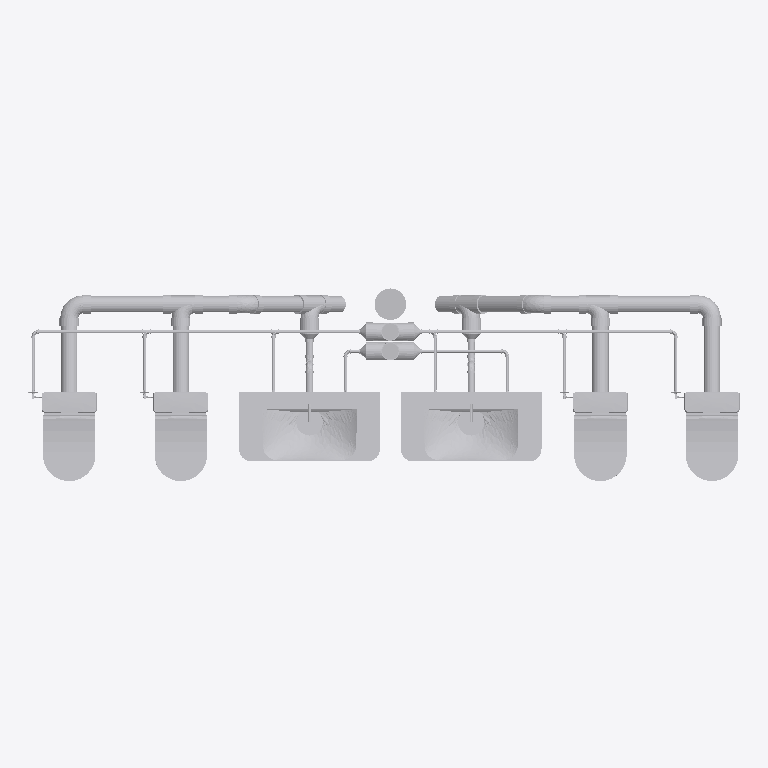
Plan cut of the same IFC building model at storey 'Level 2' (level 4.50 m, cut at 5.90 m), seen from above with north up, elements coloured by IFC class (only those large enough to see are counted): 79 other elements (light grey). Cut surfaces are drawn darker.
Extent 4.9 m × 1.3 m × 17.4 m (x, y, z). Storeys (7): Basement at -3.50 m; Level 1 at 0.00 m; Level 2 at 4.50 m; Level 3 at 8.50 m; Level 4 at 12.50 m; Roof at 16.50 m; Top at 19.00 m. Elements (539): 238 IfcPipeSegment, 181 IfcPipeFitting, 80 IfcFlowTerminal, 40 IfcValve.

HEADER;
FILE_DESCRIPTION(('ViewDefinition [ReferenceView_V1.2]','RevitIdentifiers [ContentGUID: 399a62fa-bbc9-4c55-9503-5fc77562ec50, VersionGUID: f8e9b68a-3da1-4b79-87fd-972dba096d74, NumberOfSaves: 29]','CoordinateReference [CoordinateBase: Internal Origin, ProjectSite: Default Site]','ExchangeRequirement [BuildingService]'),'2;1');
FILE_NAME('Plumbing.ifc','2026-11-02T06:42:04+01:00',(''),(''),'ODA SDAI 24.12','Autodesk Revit 25.4.30.30 (ENU) - IFC 25.4.30.28','');
FILE_SCHEMA(('IFC4'));
ENDSEC;
DATA;
#29=IFCPROJECT('0vccBwkybCLPK3NyUAdHEW',#18,'Project Number',$,$,'Project Name','Project Status',(#24),#33968);
#64=IFCSITE('0vccBwkybCLPK3NyUAdHEY',#18,'Default',$,$,#63,$,$,.ELEMENT.,(42,21,31,429138),(-71,-3,-24,-373168),0.0,$,$);
#34=IFCBUILDING('0vccBwkybCLPK3NyUAdHEX',#18,'',$,$,#32,$,'',.ELEMENT.,$,$,#33);
#38=IFCBUILDINGSTOREY('1Wpag$oibErhDHAvV2pLnV',#18,'Basement',$,'Level:8mm Head',#37,$,'Basement',.ELEMENT.,-350.00000000000045);
#41=IFCBUILDINGSTOREY('3Zu5Bv0LOHrPC10026FoQQ',#18,'Level 1',$,'Level:8mm Head',#40,$,'Level 1',.ELEMENT.,0.0);
#45=IFCBUILDINGSTOREY('15Z0v90RiHrPC20026FoKR',#18,'Level 2',$,'Level:8mm Head',#44,$,'Level 2',.ELEMENT.,450.00000000002336);
#49=IFCBUILDINGSTOREY('1Wpag$oibErhDHAvV2pLnJ',#18,'Level 3',$,'Level:8mm Head',#48,$,'Level 3',.ELEMENT.,850.0000000000288);
#53=IFCBUILDINGSTOREY('1Wpag$oibErhDHAvV2pLnI',#18,'Level 4',$,'Level:8mm Head',#52,$,'Level 4',.ELEMENT.,1250.0000000000286);
#57=IFCBUILDINGSTOREY('1Wpag$oibErhDHAvV2pLnH',#18,'Roof',$,'Level:8mm Head',#56,$,'Roof',.ELEMENT.,1650.0000000000284);
#61=IFCBUILDINGSTOREY('1Wpag$oibErhDHAvV2pLnG',#18,'Top',$,'Level:8mm Head',#60,$,'Top',.ELEMENT.,1900.0);
#4695=IFCFLOWTERMINAL('1Wpag$oibErhDHAvV2pKe_',#18,'Nested_Sento Lavabo 100cm:WashBasin-Vanity Washbasin-98cm-Vitra_SentoSeries_5948B003-0001:769961',$,'Nested_Sento Lavabo 100cm:WashBasin-Vanity Washbasin-98cm-Vitra_SentoSeries_5948B003-0001',#4694,#4691,'769961');
#4674=IFCFLOWTERMINAL('1Wpag$oibErhDHAvV2pKem',#18,'Nested_Sento Lavabo 100cm:WashBasin-Vanity Washbasin-98cm-Vitra_SentoSeries_5948B003-0001:769959',$,'Nested_Sento Lavabo 100cm:WashBasin-Vanity Washbasin-98cm-Vitra_SentoSeries_5948B003-0001',#4673,#4670,'769959');
#4806=IFCFLOWTERMINAL('1Wpag$oibErhDHAvV2pKea',#18,'Integra Klozet Kapağı:WCSeatCover-Duroplast-TopFixing-SoftClosing-Universal-Slim-Vitra_110-003-019:769971',$,'Integra Klozet Kapağı:WCSeatCover-Duroplast-TopFixing-SoftClosing-Universal-Slim-Vitra_110-003-019',#4805,#4802,'769971');
#4740=IFCFLOWTERMINAL('1Wpag$oibErhDHAvV2pKew',#18,'Integra Klozet Kapağı:WCSeatCover-Duroplast-TopFixing-SoftClosing-Universal-Slim-Vitra_110-003-019:769965',$,'Integra Klozet Kapağı:WCSeatCover-Duroplast-TopFixing-SoftClosing-Universal-Slim-Vitra_110-003-019',#4739,#4736,'769965');
#4773=IFCFLOWTERMINAL('1Wpag$oibErhDHAvV2pKed',#18,'Integra Klozet Kapağı:WCSeatCover-Duroplast-TopFixing-SoftClosing-Universal-Slim-Vitra_110-003-019:769968',$,'Integra Klozet Kapağı:WCSeatCover-Duroplast-TopFixing-SoftClosing-Universal-Slim-Vitra_110-003-019',#4772,#4769,'769968');
#4839=IFCFLOWTERMINAL('1Wpag$oibErhDHAvV2pKeX',#18,'Integra Klozet Kapağı:WCSeatCover-Duroplast-TopFixing-SoftClosing-Universal-Slim-Vitra_110-003-019:769974',$,'Integra Klozet Kapağı:WCSeatCover-Duroplast-TopFixing-SoftClosing-Universal-Slim-Vitra_110-003-019',#4838,#4835,'769974');
#7382=IFCPIPESEGMENT('2QKe8cfs1BugXC4upi_CdK',#18,'Pipe Types:PVC - DWV:776034',$,'Pipe Types:PVC - DWV',#7373,#7381,'776034',.NOTDEFINED.);
#8394=IFCPIPESEGMENT('2QKe8cfs1BugXC4upi_C3v',#18,'Pipe Types:PVC - DWV:777807',$,'Pipe Types:PVC - DWV',#8385,#8393,'777807',.NOTDEFINED.);
#4827=IFCFLOWTERMINAL('1Wpag$oibErhDHAvV2pKeY',#18,'Sento Rezervuar:WC_ToiletCisterns-Vitra_SentoSeries_5639B003-0108:769973',$,'Sento Rezervuar:WC_ToiletCisterns-Vitra_SentoSeries_5639B003-0108',#4826,#4823,'769973');
#4728=IFCFLOWTERMINAL('1Wpag$oibErhDHAvV2pKex',#18,'Sento Rezervuar:WC_ToiletCisterns-Vitra_SentoSeries_5639B003-0108:769964',$,'Sento Rezervuar:WC_ToiletCisterns-Vitra_SentoSeries_5639B003-0108',#4727,#4724,'769964');
#4761=IFCFLOWTERMINAL('1Wpag$oibErhDHAvV2pKeu',#18,'Sento Rezervuar:WC_ToiletCisterns-Vitra_SentoSeries_5639B003-0108:769967',$,'Sento Rezervuar:WC_ToiletCisterns-Vitra_SentoSeries_5639B003-0108',#4760,#4757,'769967');
#4794=IFCFLOWTERMINAL('1Wpag$oibErhDHAvV2pKeb',#18,'Sento Rezervuar:WC_ToiletCisterns-Vitra_SentoSeries_5639B003-0108:769970',$,'Sento Rezervuar:WC_ToiletCisterns-Vitra_SentoSeries_5639B003-0108',#4793,#4790,'769970');
#7406=IFCPIPESEGMENT('2QKe8cfs1BugXC4upi_CdI',#18,'Pipe Types:PVC - DWV:776036',$,'Pipe Types:PVC - DWV',#7397,#7405,'776036',.NOTDEFINED.);
#7430=IFCPIPESEGMENT('2QKe8cfs1BugXC4upi_CdG',#18,'Pipe Types:PVC - DWV:776038',$,'Pipe Types:PVC - DWV',#7421,#7429,'776038',.NOTDEFINED.);
#7334=IFCPIPESEGMENT('2QKe8cfs1BugXC4upi_Cde',#18,'Pipe Types:PVC - DWV:776030',$,'Pipe Types:PVC - DWV',#7325,#7333,'776030',.NOTDEFINED.);
#7358=IFCPIPESEGMENT('2QKe8cfs1BugXC4upi_CdM',#18,'Pipe Types:PVC - DWV:776032',$,'Pipe Types:PVC - DWV',#7349,#7357,'776032',.NOTDEFINED.);
#8319=IFCPIPEFITTING('2QKe8cfs1BugXC4upi_C2z',#18,'M_Tee Sanitary - PVC - Sch 40 - DWV:Standard:777739',$,'M_Tee Sanitary - PVC - Sch 40 - DWV:Standard',#8318,#8314,'777739',.NOTDEFINED.);
#8379=IFCPIPEFITTING('2QKe8cfs1BugXC4upi_C3u',#18,'M_Tee Sanitary - PVC - Sch 40 - DWV:Standard:777806',$,'M_Tee Sanitary - PVC - Sch 40 - DWV:Standard',#8378,#8374,'777806',.NOTDEFINED.);
#14927=IFCPIPEFITTING('2WQMlBMpL6qR5$TpBKUcIK',#18,'M_Tee Sanitary - PVC - Sch 40 - DWV:Standard:780920',$,'M_Tee Sanitary - PVC - Sch 40 - DWV:Standard',#14926,#14921,'780920',.NOTDEFINED.);
#15016=IFCPIPEFITTING('2WQMlBMpL6qR5$TpBKUcHK',#18,'M_Tee Sanitary - PVC - Sch 40 - DWV:Standard:780984',$,'M_Tee Sanitary - PVC - Sch 40 - DWV:Standard',#15015,#15010,'780984',.NOTDEFINED.);
#8012=IFCPIPESEGMENT('2QKe8cfs1BugXC4upi_COk',#18,'Pipe Types:PVC - DWV:776344',$,'Pipe Types:PVC - DWV',#8003,#8011,'776344',.NOTDEFINED.);
#8416=IFCPIPEFITTING('2QKe8cfs1BugXC4upi_C3G',#18,'M_Bend - PVC - Sch 40 - DWV:Standard:777830',$,'M_Bend - PVC - Sch 40 - DWV:Standard',#8415,#8410,'777830',.NOTDEFINED.);
#8200=IFCPIPEFITTING('2QKe8cfs1BugXC4upi_CT0',#18,'M_Bend - PVC - Sch 40 - DWV:Standard:776694',$,'M_Bend - PVC - Sch 40 - DWV:Standard',#8199,#8196,'776694',.NOTDEFINED.);
#7450=IFCPIPEFITTING('2QKe8cfs1BugXC4upi_CdE',#18,'M_Bend - PVC - Sch 40 - DWV:Standard:776056',$,'M_Bend - PVC - Sch 40 - DWV:Standard',#7449,#7446,'776056',.NOTDEFINED.);
#7529=IFCPIPEFITTING('2QKe8cfs1BugXC4upi_Caq',#18,'M_Bend - PVC - Sch 40 - DWV:Standard:776066',$,'M_Bend - PVC - Sch 40 - DWV:Standard',#7528,#7525,'776066',.NOTDEFINED.);
#15032=IFCPIPESEGMENT('2WQMlBMpL6qR5$TpBKUcHL',#18,'Pipe Types:PVC - DWV:780985',$,'Pipe Types:PVC - DWV',#15022,#15031,'780985',.NOTDEFINED.);
#7493=IFCPIPESEGMENT('2QKe8cfs1BugXC4upi_Cd8',#18,'Pipe Types:PVC - DWV:776062',$,'Pipe Types:PVC - DWV',#7483,#7492,'776062',.NOTDEFINED.);
#8358=IFCPIPESEGMENT('2QKe8cfs1BugXC4upi_CdR',#18,'Pipe Types:PVC - DWV:777794',$,'Pipe Types:PVC - DWV',#8349,#8357,'777794',.NOTDEFINED.);
#21064=IFCPIPEFITTING('3eT0nNTkrFkAIgphVEEYMs',#18,'M_Cross - PVC - Sch 40:Standard:792749',$,'M_Cross - PVC - Sch 40:Standard',#21063,#21060,'792749',.NOTDEFINED.);
#20990=IFCPIPEFITTING('3eT0nNTkrFkAIgphVEEYLz',#18,'M_Cross - PVC - Sch 40:Standard:792678',$,'M_Cross - PVC - Sch 40:Standard',#20989,#20986,'792678',.NOTDEFINED.);
#8334=IFCPIPESEGMENT('2QKe8cfs1BugXC4upi_C2w',#18,'Pipe Types:PVC - DWV:777740',$,'Pipe Types:PVC - DWV',#8325,#8333,'777740',.NOTDEFINED.);
#19301=IFCPIPESEGMENT('3eT0nNTkrFkAIgphVEEYda',#18,'Pipe Types:PVC - DWV:791807',$,'Pipe Types:PVC - DWV',#19292,#19300,'791807',.NOTDEFINED.);
#19467=IFCPIPESEGMENT('3eT0nNTkrFkAIgphVEEYWK',#18,'Pipe Types:PVC - DWV:791823',$,'Pipe Types:PVC - DWV',#19458,#19466,'791823',.NOTDEFINED.);
#19242=IFCPIPESEGMENT('3eT0nNTkrFkAIgphVEEYdY',#18,'Pipe Types:PVC - DWV:791801',$,'Pipe Types:PVC - DWV',#19233,#19241,'791801',.NOTDEFINED.);
#19408=IFCPIPESEGMENT('3eT0nNTkrFkAIgphVEEYWI',#18,'Pipe Types:PVC - DWV:791817',$,'Pipe Types:PVC - DWV',#19399,#19407,'791817',.NOTDEFINED.);
#19172=IFCPIPESEGMENT('3eT0nNTkrFkAIgphVEEYdf',#18,'Pipe Types:PVC - DWV:791794',$,'Pipe Types:PVC - DWV',#19163,#19171,'791794',.NOTDEFINED.);
#19574=IFCPIPESEGMENT('3eT0nNTkrFkAIgphVEEYW7',#18,'Pipe Types:PVC - DWV:791836',$,'Pipe Types:PVC - DWV',#19565,#19573,'791836',.NOTDEFINED.);
#14943=IFCPIPESEGMENT('2WQMlBMpL6qR5$TpBKUcIL',#18,'Pipe Types:PVC - DWV:780921',$,'Pipe Types:PVC - DWV',#14933,#14942,'780921',.NOTDEFINED.);
#14983=IFCPIPESEGMENT('2QKe8cfs1BugXC4upi_Cd0',#18,'Pipe Types:PVC - DWV:780971',$,'Pipe Types:PVC - DWV',#14973,#14982,'780971',.NOTDEFINED.);
#20822=IFCPIPESEGMENT('3eT0nNTkrFkAIgphVEEYg4',#18,'Pipe Types:PVC - DWV:792479',$,'Pipe Types:PVC - DWV',#20813,#20821,'792479',.NOTDEFINED.);
#20896=IFCPIPESEGMENT('3eT0nNTkrFkAIgphVEEYhn',#18,'Pipe Types:PVC - DWV:792554',$,'Pipe Types:PVC - DWV',#20887,#20895,'792554',.NOTDEFINED.);
#21015=IFCPIPEFITTING('3eT0nNTkrFkAIgphVEEYLW',#18,'M_Reducer - PVC - Sch 40 - DWV:Standard:792699',$,'M_Reducer - PVC - Sch 40 - DWV:Standard',#21014,#21011,'792699',.NOTDEFINED.);
#21001=IFCPIPEFITTING('3eT0nNTkrFkAIgphVEEYLp',#18,'M_Reducer - PVC - Sch 40 - DWV:Standard:792680',$,'M_Reducer - PVC - Sch 40 - DWV:Standard',#21000,#20997,'792680',.NOTDEFINED.);
#21100=IFCPIPEFITTING('3eT0nNTkrFkAIgphVEEYN_',#18,'M_Reducer - PVC - Sch 40 - DWV:Standard:792805',$,'M_Reducer - PVC - Sch 40 - DWV:Standard',#21099,#21096,'792805',.NOTDEFINED.);
#15053=IFCPIPEFITTING('2WQMlBMpL6qR5$TpBKUcGi',#18,'M_Reducer - PVC - Sch 40 - DWV:Standard:780992',$,'M_Reducer - PVC - Sch 40 - DWV:Standard',#15052,#15048,'780992',.NOTDEFINED.);
#14964=IFCPIPEFITTING('2WQMlBMpL6qR5$TpBKUcHi',#18,'M_Reducer - PVC - Sch 40 - DWV:Standard:780928',$,'M_Reducer - PVC - Sch 40 - DWV:Standard',#14963,#14959,'780928',.NOTDEFINED.);
#21075=IFCPIPEFITTING('3eT0nNTkrFkAIgphVEEYMq',#18,'M_Reducer - PVC - Sch 40 - DWV:Standard:792751',$,'M_Reducer - PVC - Sch 40 - DWV:Standard',#21074,#21071,'792751',.NOTDEFINED.);
#4815=IFCFLOWTERMINAL('1Wpag$oibErhDHAvV2pKeZ',#18,'Nested_Integra Rim-ex DTD Tk. Klozet_62_TB:WC_FloorStandingWC_Vitra_İntegra_7093B003-0092:769972',$,'Nested_Integra Rim-ex DTD Tk. Klozet_62_TB:WC_FloorStandingWC_Vitra_İntegra_7093B003-0092',#4814,#4811,'769972');
#19148=IFCPIPESEGMENT('3eT0nNTkrFkAIgphVEEYdh',#18,'Pipe Types:PVC - DWV:791792',$,'Pipe Types:PVC - DWV',#19139,#19147,'791792',.NOTDEFINED.);
#19207=IFCPIPESEGMENT('3eT0nNTkrFkAIgphVEEYdj',#18,'Pipe Types:PVC - DWV:791798',$,'Pipe Types:PVC - DWV',#19198,#19206,'791798',.NOTDEFINED.);
#19266=IFCPIPESEGMENT('3eT0nNTkrFkAIgphVEEYdd',#18,'Pipe Types:PVC - DWV:791804',$,'Pipe Types:PVC - DWV',#19257,#19265,'791804',.NOTDEFINED.);
#19325=IFCPIPESEGMENT('3eT0nNTkrFkAIgphVEEYWP',#18,'Pipe Types:PVC - DWV:791810',$,'Pipe Types:PVC - DWV',#19316,#19324,'791810',.NOTDEFINED.);
#19373=IFCPIPESEGMENT('3eT0nNTkrFkAIgphVEEYWT',#18,'Pipe Types:PVC - DWV:791814',$,'Pipe Types:PVC - DWV',#19364,#19372,'791814',.NOTDEFINED.);
#19432=IFCPIPESEGMENT('3eT0nNTkrFkAIgphVEEYWN',#18,'Pipe Types:PVC - DWV:791820',$,'Pipe Types:PVC - DWV',#19423,#19431,'791820',.NOTDEFINED.);
#4716=IFCFLOWTERMINAL('1Wpag$oibErhDHAvV2pKey',#18,'Nested_Integra Rim-ex DTD Tk. Klozet_62_TB:WC_FloorStandingWC_Vitra_İntegra_7093B003-0092:769963',$,'Nested_Integra Rim-ex DTD Tk. Klozet_62_TB:WC_FloorStandingWC_Vitra_İntegra_7093B003-0092',#4715,#4712,'769963');
#4749=IFCFLOWTERMINAL('1Wpag$oibErhDHAvV2pKev',#18,'Nested_Integra Rim-ex DTD Tk. Klozet_62_TB:WC_FloorStandingWC_Vitra_İntegra_7093B003-0092:769966',$,'Nested_Integra Rim-ex DTD Tk. Klozet_62_TB:WC_FloorStandingWC_Vitra_İntegra_7093B003-0092',#4748,#4745,'769966');
#4782=IFCFLOWTERMINAL('1Wpag$oibErhDHAvV2pKec',#18,'Nested_Integra Rim-ex DTD Tk. Klozet_62_TB:WC_FloorStandingWC_Vitra_İntegra_7093B003-0092:769969',$,'Nested_Integra Rim-ex DTD Tk. Klozet_62_TB:WC_FloorStandingWC_Vitra_İntegra_7093B003-0092',#4781,#4778,'769969');
#13862=IFCPIPESEGMENT('2WQMlBMpL6qR5$TpBKUcRm',#18,'Pipe Types:PVC - DWV:780316',$,'Pipe Types:PVC - DWV',#13853,#13861,'780316',.NOTDEFINED.);
#13999=IFCPIPESEGMENT('2WQMlBMpL6qR5$TpBKUcR2',#18,'Pipe Types:PVC - DWV:780334',$,'Pipe Types:PVC - DWV',#13988,#13998,'780334',.NOTDEFINED.);
#4683=IFCFLOWTERMINAL('1Wpag$oibErhDHAvV2pKe$',#18,'Origin Lavabo Bataryası:BasinMixer-Vitra-OriginSeries(BrightCopper)-A4255626:769960',$,'Origin Lavabo Bataryası:BasinMixer-Vitra-OriginSeries(BrightCopper)-A4255626',#4682,#4679,'769960');
#4704=IFCFLOWTERMINAL('1Wpag$oibErhDHAvV2pKez',#18,'Origin Lavabo Bataryası:BasinMixer-Vitra-OriginSeries(BrightCopper)-A4255626:769962',$,'Origin Lavabo Bataryası:BasinMixer-Vitra-OriginSeries(BrightCopper)-A4255626',#4703,#4700,'769962');
#19502=IFCPIPESEGMENT('3eT0nNTkrFkAIgphVEEYWF',#18,'Pipe Types:PVC - DWV:791828',$,'Pipe Types:PVC - DWV',#19493,#19501,'791828',.NOTDEFINED.);
#19550=IFCPIPESEGMENT('3eT0nNTkrFkAIgphVEEYW1',#18,'Pipe Types:PVC - DWV:791834',$,'Pipe Types:PVC - DWV',#19541,#19549,'791834',.NOTDEFINED.);
#13906=IFCPIPEFITTING('2WQMlBMpL6qR5$TpBKUcRC',#18,'M_Bend - PVC - Sch 40 - DWV:Standard:780320',$,'M_Bend - PVC - Sch 40 - DWV:Standard',#13905,#13902,'780320',.NOTDEFINED.);
#13921=IFCPIPESEGMENT('2WQMlBMpL6qR5$TpBKUcRE',#18,'Pipe Types:PVC - DWV:780322',$,'Pipe Types:PVC - DWV',#13912,#13920,'780322',.NOTDEFINED.);
#14043=IFCPIPEFITTING('2WQMlBMpL6qR5$TpBKUcRU',#18,'M_Bend - PVC - Sch 40 - DWV:Standard:780338',$,'M_Bend - PVC - Sch 40 - DWV:Standard',#14042,#14039,'780338',.NOTDEFINED.);
#14058=IFCPIPESEGMENT('2WQMlBMpL6qR5$TpBKUcRO',#18,'Pipe Types:PVC - DWV:780340',$,'Pipe Types:PVC - DWV',#14049,#14057,'780340',.NOTDEFINED.);
#19227=IFCPIPEFITTING('3eT0nNTkrFkAIgphVEEYdZ',#18,'M_Tee Sanitary - PVC - Sch 40 - DWV:Standard:791800',$,'M_Tee Sanitary - PVC - Sch 40 - DWV:Standard',#19226,#19223,'791800',.NOTDEFINED.);
#19393=IFCPIPEFITTING('3eT0nNTkrFkAIgphVEEYWJ',#18,'M_Tee Sanitary - PVC - Sch 40 - DWV:Standard:791816',$,'M_Tee Sanitary - PVC - Sch 40 - DWV:Standard',#19392,#19389,'791816',.NOTDEFINED.);
#19286=IFCPIPEFITTING('3eT0nNTkrFkAIgphVEEYdb',#18,'M_Tee Sanitary - PVC - Sch 40 - DWV:Standard:791806',$,'M_Tee Sanitary - PVC - Sch 40 - DWV:Standard',#19285,#19282,'791806',.NOTDEFINED.);
#19452=IFCPIPEFITTING('3eT0nNTkrFkAIgphVEEYWL',#18,'M_Tee Sanitary - PVC - Sch 40 - DWV:Standard:791822',$,'M_Tee Sanitary - PVC - Sch 40 - DWV:Standard',#19451,#19448,'791822',.NOTDEFINED.);
#15003=IFCPIPEFITTING('2WQMlBMpL6qR5$TpBKUcHO',#18,'M_Bend - PVC - Sch 40 - DWV:Standard:780980',$,'M_Bend - PVC - Sch 40 - DWV:Standard',#15002,#14999,'780980',.NOTDEFINED.);
#14914=IFCPIPEFITTING('2WQMlBMpL6qR5$TpBKUcIO',#18,'M_Bend - PVC - Sch 40 - DWV:Standard:780916',$,'M_Bend - PVC - Sch 40 - DWV:Standard',#14913,#14910,'780916',.NOTDEFINED.);
#19192=IFCPIPEFITTING('3eT0nNTkrFkAIgphVEEYdl',#18,'M_Bend - PVC - Sch 40 - DWV:Standard:791796',$,'M_Bend - PVC - Sch 40 - DWV:Standard',#19191,#19188,'791796',.NOTDEFINED.);
#19487=IFCPIPEFITTING('3eT0nNTkrFkAIgphVEEYW9',#18,'M_Bend - PVC - Sch 40 - DWV:Standard:791826',$,'M_Bend - PVC - Sch 40 - DWV:Standard',#19486,#19483,'791826',.NOTDEFINED.);
#21029=IFCPIPEFITTING('3eT0nNTkrFkAIgphVEEYME',#18,'M_Bend - PVC - Sch 40 - DWV:Standard:792725',$,'M_Bend - PVC - Sch 40 - DWV:Standard',#21028,#21025,'792725',.NOTDEFINED.);
ENDSEC;
